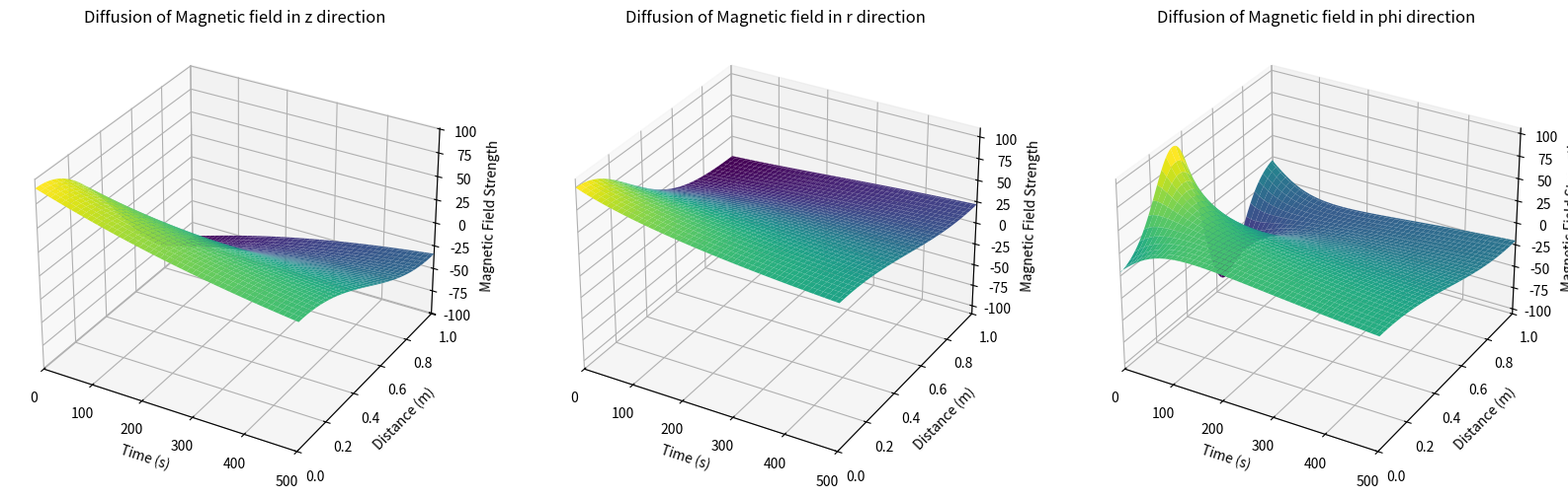

Source code (Python):
import matplotlib.pyplot as plt
import numpy as np
from tqdm import tqdm

# Constants and parameters
z_max = 1.0  # length of the rod
eta_T = 2e-4  # thermal diffusivity
dt = 0.05  # time step
dz = 0.01  # space step
t_max = 500  # total simulation time

# Discretization
Nt = int(t_max / dt) + 1
Nz = int(z_max / dz) + 1
t_values = np.linspace(0, t_max, Nt)
z_values = np.linspace(0, z_max, Nz)

# Initialize temperature array with the specified quadratic initial condition
B_z = np.zeros((Nt, Nz))
B_r = np.zeros((Nt, Nz))
B_phi = np.zeros((Nt, Nz))

# Initial condition
B_z[0, :] = -300*(z_values-0.5)*np.exp(-2*(z_values-0.5)**2)
B_r[0, :] = 100*np.exp(-5*(z_values)**2)
B_phi[0, :] = -1000*(z_values-0.5)*np.exp(-20*(z_values-0.5)**2)

# Boundary conditions in the z direction
B_z[:, 0] = B_z[:, 1]  # Insulated left end
B_z[:, -1] = B_z[:, -2]  # Insulated right end

# Boundary conditions in the r direction
B_r[:, 0] = B_r[:, 1]  # Insulated left end
B_r[:, -1] = B_r[:, -2]  # Insulated right end

# Boundary conditions in the phi direction
B_phi[:, 0] = B_phi[:, 1]  # Insulated left end
B_phi[:, -1] = B_phi[:, -2]  # Insulated right end

# Finite difference method in z direction
for n in (range(0, Nt - 1)):
    for i in range(1, Nz - 1):
        B_z[n + 1, i] = B_z[n, i] + eta_T * dt / dz**2 * (B_z[n, i + 1] - 2 * B_z[n, i] + B_z[n, i - 1])

    # Maintain the temperature at the insulated left end
    B_z[n + 1, 0] = B_z[n, 1]
    B_z[n + 1, -1] = B_z[n, -2]

# Finite difference method in r direction
for n in (range(0, Nt - 1)):
    for i in range(1, Nz - 1):
        B_r[n + 1, i] = B_r[n, i] + eta_T * dt / dz**2 * (B_r[n, i + 1] - 2 * B_r[n, i] + B_r[n, i - 1])

    # Maintain the temperature at the insulated left end
    B_r[n + 1, 0] = B_r[n, 1]
    B_r[n + 1, -1] = B_r[n, -2]

# Finite difference method in phi direction
for n in (range(0, Nt - 1)):
    for i in range(1, Nz - 1):
        B_phi[n + 1, i] = B_phi[n, i] + eta_T * dt / dz**2 * (B_phi[n, i + 1] - 2 * B_phi[n, i] + B_phi[n, i - 1])

    # Maintain the temperature at the insulated left end
    B_phi[n + 1, 0] = B_phi[n, 1]
    B_phi[n + 1, -1] = B_phi[n, -2]

# Create a 3D surface plot
Z_values, T_values = np.meshgrid(z_values, t_values)
R_values, T_values = np.meshgrid(z_values, t_values)
Phi_values, T_values = np.meshgrid(z_values, t_values)


# make three 3D subplots for z, r and phi
fig = plt.figure(figsize=(20, 7))
ax1 = fig.add_subplot(131, projection='3d')
ax1.plot_surface(T_values, Z_values, B_z, cmap='viridis')
ax1.set_xlim(0, t_max)
ax1.set_ylim(0, z_max)
ax1.set_zlim(np.min(B_z)-10, np.max(B_z)+10)
ax1.set_xlabel('Time (s)')
ax1.set_ylabel('Distance (m)')
ax1.set_zlabel('Magnetic Field Strength')
ax1.set_title('Diffusion of Magnetic field in z direction')

ax2 = fig.add_subplot(132, projection='3d')
ax2.plot_surface(T_values, R_values, B_r, cmap='viridis')
ax2.set_xlim(0, t_max)
ax2.set_ylim(0, z_max)
ax2.set_zlim(-np.max(B_r)-10, np.max(B_r)+10)
ax2.set_xlabel('Time (s)')
ax2.set_ylabel('Distance (m)')
ax2.set_zlabel('Magnetic Field Strength')
ax2.set_title('Diffusion of Magnetic field in r direction')

ax3 = fig.add_subplot(133, projection='3d')
ax3.plot_surface(T_values, Phi_values, B_phi, cmap='viridis')
ax3.set_xlim(0, t_max)
ax3.set_ylim(0, z_max)
ax3.set_zlim(np.min(B_phi)-10, np.max(B_phi)+10)
ax3.set_xlabel('Time (s)')
ax3.set_ylabel('Distance (m)')
ax3.set_zlabel('Magnetic Field Strength')
ax3.set_title('Diffusion of Magnetic field in phi direction')

plt.show()
